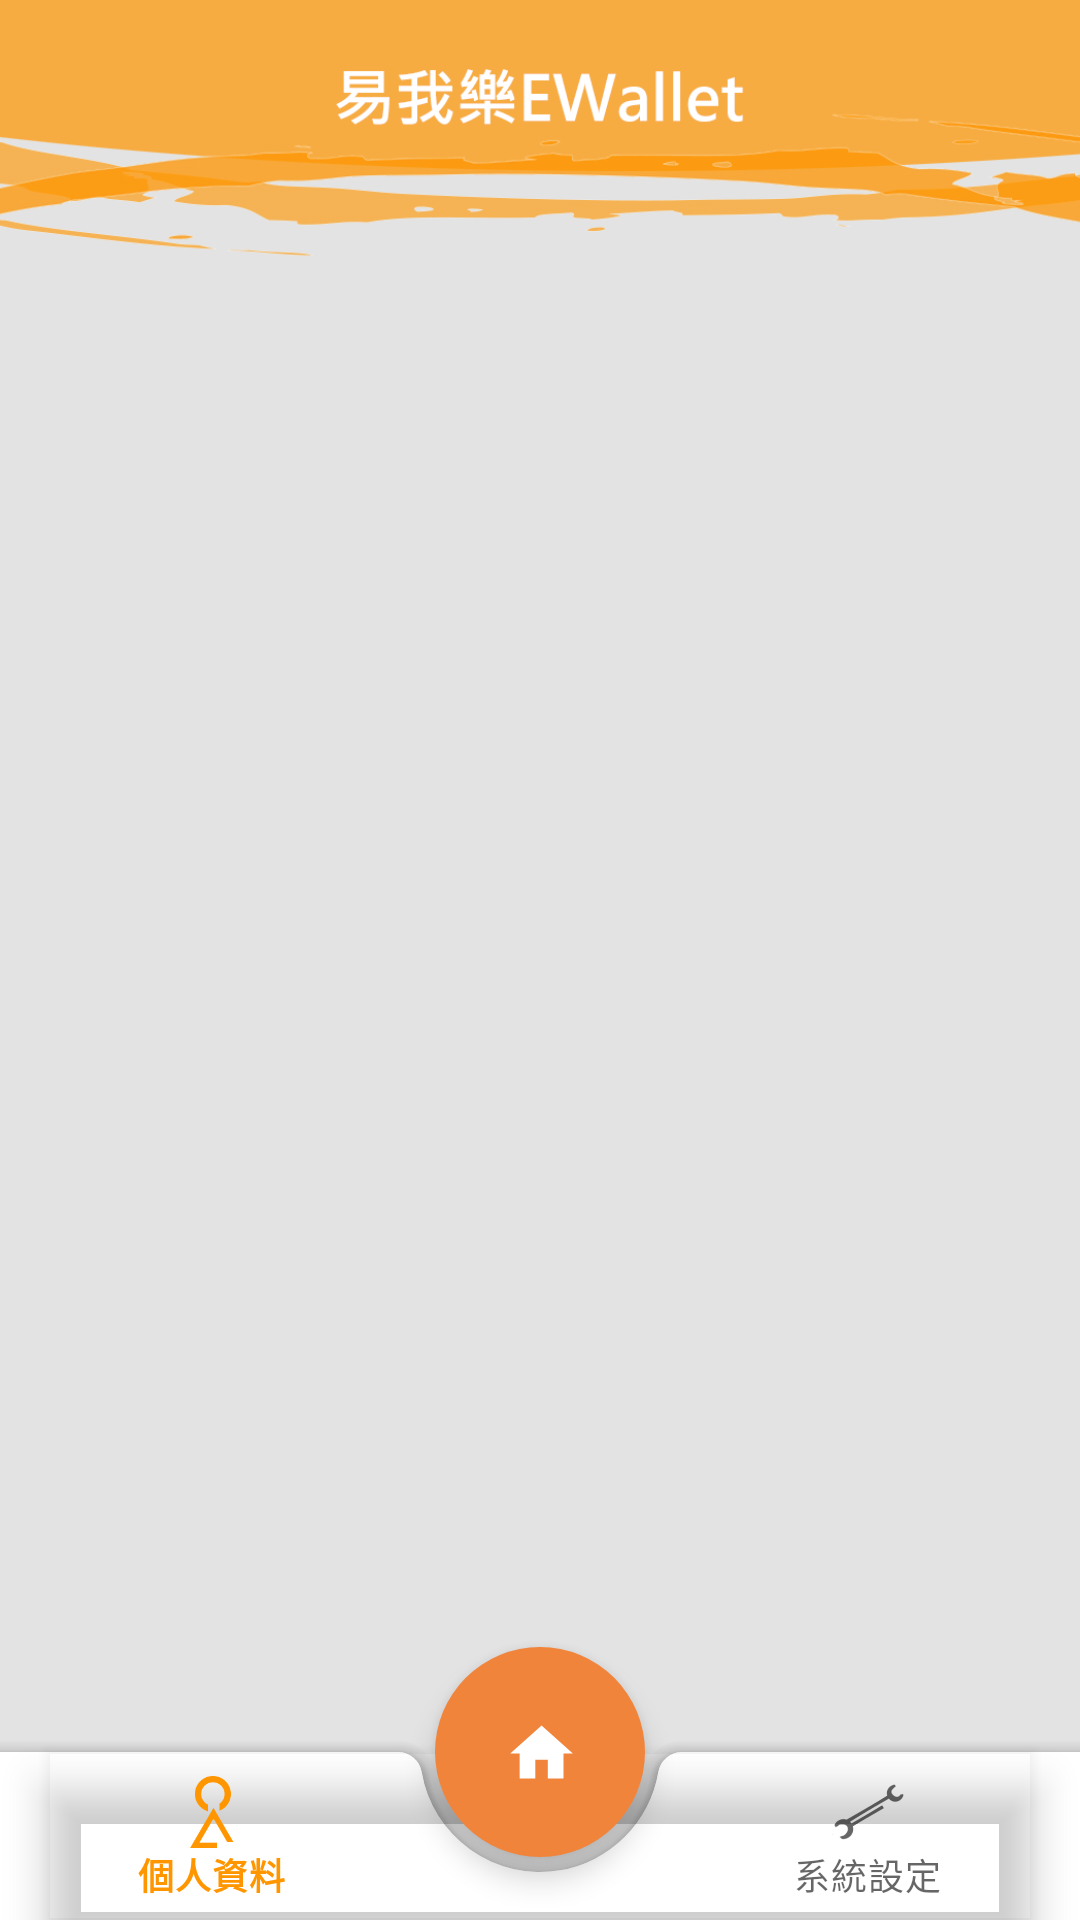

This screen was rendered from an Android layout file. Write that file and the resources it references.
<!-- AndroidManifest.xml: application theme AppTheme -->
<!-- res/layout/activity__person.xml -->
<?xml version="1.0" encoding="utf-8"?>
<androidx.coordinatorlayout.widget.CoordinatorLayout xmlns:android="http://schemas.android.com/apk/res/android"
    xmlns:app="http://schemas.android.com/apk/res-auto"
    xmlns:tools="http://schemas.android.com/tools"
    android:layout_width="match_parent"
    android:layout_height="match_parent"
    android:background="#E3E3E3"
    android:backgroundTint="#E3E3E3"
    tools:context=".Activity_Person">




    <com.google.android.material.bottomappbar.BottomAppBar
        android:id="@+id/bottomAppBar"
        android:layout_width="match_parent"
        android:layout_height="wrap_content"
        android:layout_gravity="bottom">

        <com.google.android.material.bottomnavigation.BottomNavigationView
            android:id="@+id/bottomNav"
            android:layout_width="match_parent"
            android:layout_height="wrap_content"
            android:layout_marginEnd="16dp"
            android:background="@android:color/transparent"
            app:menu="@menu/bottom_nv_menu" />

    </com.google.android.material.bottomappbar.BottomAppBar>

    <com.google.android.material.floatingactionbutton.FloatingActionButton
        android:id="@+id/home_btn"
        android:layout_width="wrap_content"
        android:layout_height="wrap_content"
        android:backgroundTint="#F1843B"
        android:onClick="unfocus"
        android:src="@drawable/ic_ew_home"
        app:borderWidth="0dp"
        app:fabCustomSize="70dp"
        app:hoveredFocusedTranslationZ="50dp"
        app:layout_anchor="@id/bottomAppBar"
        app:pressedTranslationZ="300dp"
        app:rippleColor="#F1843B"
        app:tint="#ffffff" />

    <LinearLayout
        android:id="@+id/linearLayout2"
        android:layout_width="match_parent"
        android:layout_height="wrap_content"
        android:orientation="horizontal"
        app:layout_anchorGravity="top"
        android:gravity="center_horizontal">

        <ImageView
            android:id="@+id/imageView6"
            android:layout_width="600dp"
            android:layout_height="100dp"
            android:layout_marginTop="0dp"
            app:srcCompat="@drawable/ew_headstyle" />
    </LinearLayout>



</androidx.coordinatorlayout.widget.CoordinatorLayout>
<!-- resources referenced by this layout -->
<resources>
  <!-- drawable ew_headstyle: png bitmap (drawable, 69007 bytes) -->
  <!-- drawable ic_ew_home (drawable) -->
  <vector android:height="100dp" android:tint="#FFFFFF"
      android:viewportHeight="23" android:viewportWidth="23"
      android:width="100dp" xmlns:android="http://schemas.android.com/apk/res/android">
      <path android:fillColor="@android:color/white" android:pathData="M10,20v-6h4v6h5v-8h3L12,3 2,12h3v8z"/>
  </vector>
  <style name="AppTheme" parent="Theme.MaterialComponents.Light.NoActionBar">
          
          <item name="colorPrimary">@color/colorPrimary</item>
          <item name="colorPrimaryDark">@color/colorPrimaryDark</item>
          <item name="colorAccent">@color/colorAccent</item>
      </style>
  <color name="colorPrimary">#ff9600</color>
  <color name="colorPrimaryDark">#F1843B</color>
  <color name="colorAccent">#ff9630</color>
</resources>
